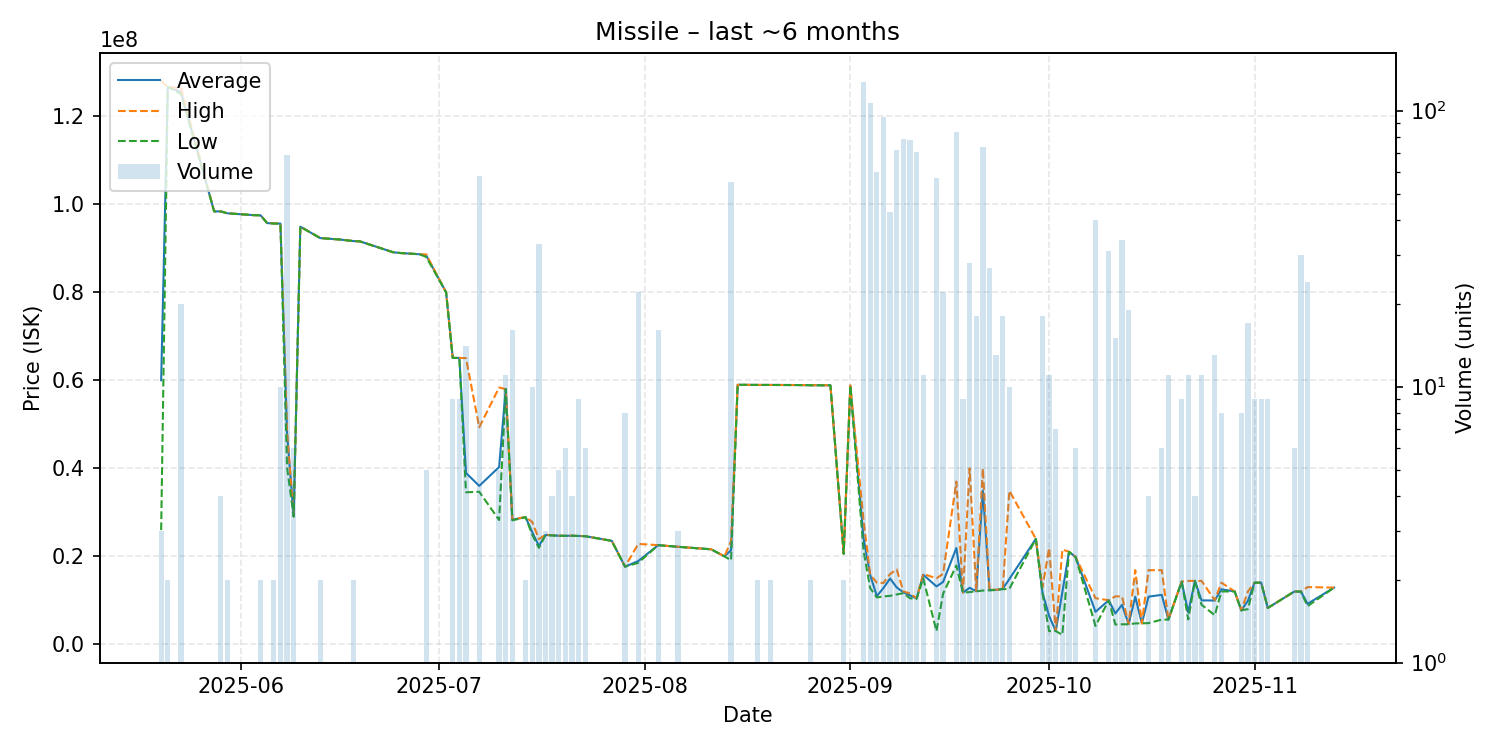

Data behind this chart, as committed beside it:
date, average, highest, lowest, order_count, volume
2025-05-20, 59920000, 127900000, 25930000, 2, 3
2025-05-21, 126500000, 126500000, 126500000, 1, 2
2025-05-23, 125355000, 126150000, 124800000, 9, 20
2025-05-28, 98240000, 98240000, 98240000, 1, 1
2025-05-29, 98240000, 98240000, 98240000, 4, 4
2025-05-30, 97810000, 97810000, 97810000, 1, 2
2025-06-03, 97390000, 97390000, 97390000, 1, 1
2025-06-04, 97360000, 97360000, 97360000, 1, 2
2025-06-05, 95590000, 95590000, 95590000, 1, 1
2025-06-06, 95515000, 95550000, 95480000, 2, 2
2025-06-07, 95470000, 95470000, 95470000, 1, 10
2025-06-08, 47892899, 48050000, 40110000, 12, 69
2025-06-09, 29020000, 29020000, 29020000, 1, 6
2025-06-10, 94780000, 94780000, 94780000, 1, 1
2025-06-13, 92190000, 92190000, 92190000, 1, 2
2025-06-16, 91860000, 91860000, 91860000, 1, 1
2025-06-18, 91510000, 91510000, 91510000, 1, 2
2025-06-19, 91440000, 91440000, 91440000, 1, 1
2025-06-24, 88980000, 88980000, 88980000, 1, 1
2025-06-25, 88810000, 88810000, 88810000, 1, 1
2025-06-28, 88520000, 88520000, 88520000, 1, 1
2025-06-29, 88254000, 88480000, 87900000, 5, 5
2025-07-02, 79880000, 79880000, 79880000, 1, 1
2025-07-03, 65000000, 65000000, 65000000, 3, 9
2025-07-04, 64998889, 65000000, 64990000, 4, 9
2025-07-05, 38890714, 64955000, 34510000, 5, 14
2025-07-07, 35955172, 49250000, 34625000, 18, 58
2025-07-10, 40238000, 58280000, 28210000, 3, 5
2025-07-11, 57920000, 57920000, 57920000, 1, 11
2025-07-12, 28271875, 28350000, 28140000, 4, 16
2025-07-14, 28870000, 28890000, 28850000, 2, 2
2025-07-15, 25444000, 27760000, 24860000, 4, 10
2025-07-16, 22342121, 23880000, 21900000, 6, 33
2025-07-17, 24823333, 24870000, 24800000, 3, 3
2025-07-18, 24745000, 24760000, 24700000, 2, 4
2025-07-19, 24642000, 24650000, 24640000, 4, 5
2025-07-20, 24626667, 24640000, 24620000, 5, 6
2025-07-21, 24645000, 24650000, 24640000, 4, 4
2025-07-22, 24601111, 24630000, 24570000, 6, 9
2025-07-23, 24540000, 24540000, 24540000, 3, 6
2025-07-27, 23490000, 23490000, 23490000, 1, 1
2025-07-29, 17628750, 17630000, 17620000, 2, 8
2025-07-31, 18906364, 22790000, 18500000, 5, 22
2025-08-03, 22500625, 22510000, 22500000, 5, 16
2025-08-06, 22136667, 22140000, 22130000, 2, 3
2025-08-11, 21570000, 21570000, 21570000, 1, 1
2025-08-13, 19970000, 19970000, 19970000, 1, 1
2025-08-14, 21348909, 23420000, 19070000, 14, 55
2025-08-15, 58900000, 58900000, 58900000, 1, 1
2025-08-18, 58870000, 58870000, 58870000, 1, 2
2025-08-20, 58860000, 58860000, 58860000, 1, 2
2025-08-24, 58840000, 58840000, 58840000, 1, 1
2025-08-26, 58800000, 58810000, 58790000, 2, 2
2025-08-29, 58780000, 58780000, 58780000, 1, 1
2025-08-31, 20555000, 20560000, 20550000, 2, 2
2025-09-01, 58740000, 58740000, 58740000, 1, 1
2025-09-03, 24030000, 28140000, 21140000, 33, 127
2025-09-04, 15730000, 15800000, 12755000, 21, 107
2025-09-05, 10946667, 13990000, 10655000, 10, 60
2025-09-06, 12789684, 13930000, 10870000, 18, 95
... 50 more rows
